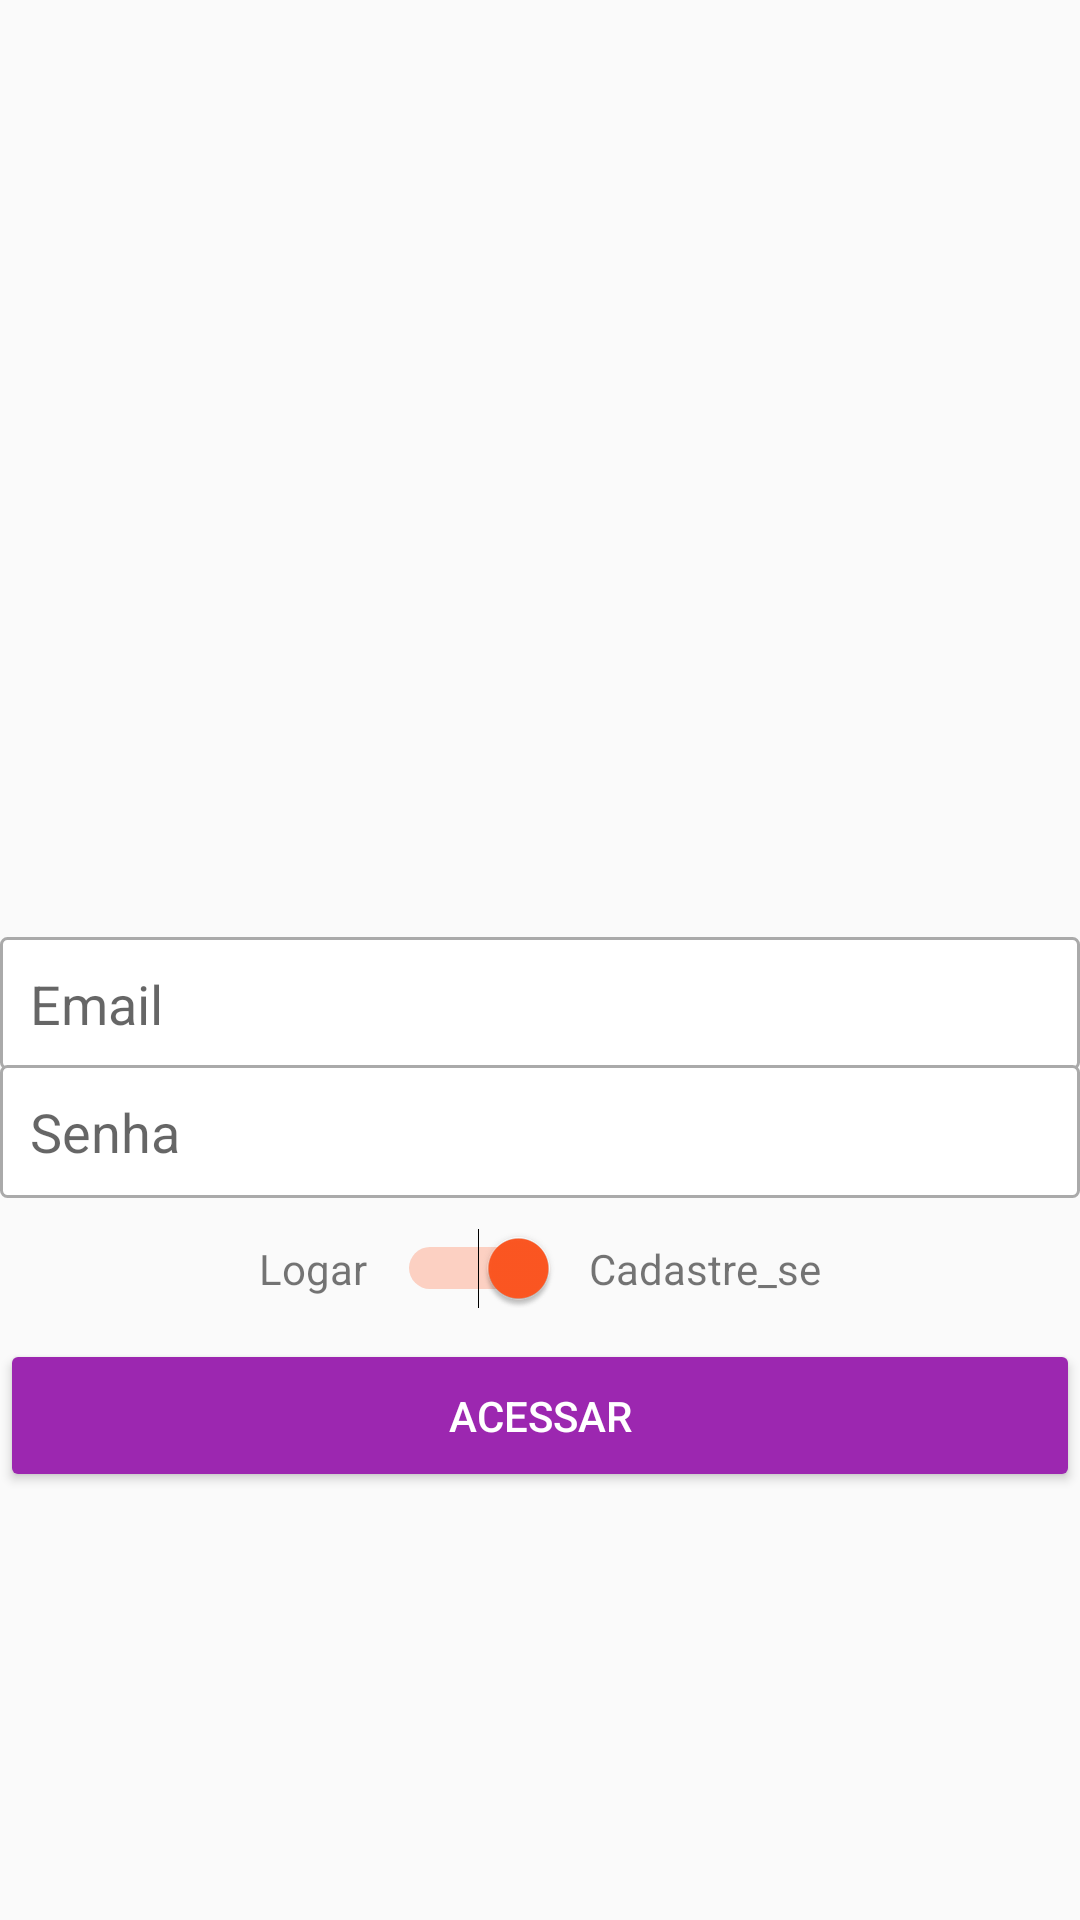

Produce the Android XML layout that renders to this screen, including the resource entries it uses.
<!-- AndroidManifest.xml: application theme Theme.OLXApp -->
<!-- res/layout/activity_cadastro.xml -->
<?xml version="1.0" encoding="utf-8"?>
<LinearLayout xmlns:android="http://schemas.android.com/apk/res/android"
    xmlns:app="http://schemas.android.com/apk/res-auto"
    xmlns:tools="http://schemas.android.com/tools"
    android:layout_width="match_parent"
    android:layout_height="match_parent"
    android:layout_margin="16dp"
    android:gravity="center"
    android:orientation="vertical"
    tools:context=".activity.CadastroActivity" >

    <ImageView
        android:id="@+id/imageView"
        android:layout_width="200dp"
        android:layout_height="150dp"
        android:layout_marginBottom="20dp"
        app:srcCompat="@drawable/logo" />

    <EditText
        android:id="@+id/editCadastroEmail"
        android:layout_width="match_parent"
        android:layout_height="wrap_content"
        android:background="@drawable/bg_edit_text"
        android:ems="10"
        android:hint="Email"
        android:inputType="textEmailAddress"
        android:padding="10dp" />

    <EditText
        android:id="@+id/editCadastroSenha"
        android:layout_width="match_parent"
        android:layout_height="wrap_content"
        android:layout_marginTop="-2dp"
        android:background="@drawable/bg_edit_text"
        android:ems="10"
        android:hint="Senha"
        android:inputType="textPassword"
        android:padding="10dp" />

    <LinearLayout
        android:layout_width="match_parent"
        android:layout_height="wrap_content"
        android:layout_marginTop="10dp"
        android:layout_marginBottom="10dp"
        android:gravity="center"
        android:orientation="horizontal">

        <TextView
            android:id="@+id/textView"
            android:layout_width="wrap_content"
            android:layout_height="wrap_content"
            android:text="Logar" />

        <Switch
            android:id="@+id/switchAcesso"
            android:layout_width="wrap_content"
            android:layout_height="wrap_content"
            android:layout_marginLeft="10dp"
            android:layout_marginRight="10dp"
            android:checked="true" />

        <TextView
            android:id="@+id/textView2"
            android:layout_width="wrap_content"
            android:layout_height="wrap_content"
            android:text="Cadastre_se" />
    </LinearLayout>

    <Button
        android:id="@+id/buttonAcesso"
        android:layout_width="match_parent"
        android:layout_height="wrap_content"
        android:padding="16dp"
        android:text="Acessar"
        android:theme="@style/botaoPadrao" />
</LinearLayout>
<!-- resources referenced by this layout -->
<resources>
  <!-- drawable bg_edit_text (drawable) -->
  <?xml version="1.0" encoding="utf-8"?>
  <shape android:shape="rectangle" xmlns:android="http://schemas.android.com/apk/res/android">
  
      <solid android:color="#FFFFFF"/>
      <stroke android:width="1dp" android:color="@android:color/darker_gray"/>
      <corners android:radius="2dp"/>
  
  </shape>
  <style name="botaoPadrao" parent="Theme.AppCompat.Light">
  
          <item name="colorControlHighlight">#d500f9</item>
          <item name="colorButtonNormal">@color/purple_500</item>
          <item name="android:textColor">@android:color/white</item>
  
      </style>
  <style name="Theme.OLXApp" parent="Theme.AppCompat.DayNight.DarkActionBar">
          
          <item name="colorPrimary">@color/purple_500</item>
          <item name="colorPrimaryVariant">@color/purple_700</item>
          <item name="colorAccent">@color/teal_200</item>
          <item name="colorOnPrimary">@color/white</item>
          
          <item name="colorSecondary">@color/teal_200</item>
          <item name="colorSecondaryVariant">@color/teal_700</item>
          <item name="colorOnSecondary">@color/black</item>
          
          <item name="android:statusBarColor" tools:targetApi="l">?attr/colorPrimaryVariant</item>
          
      </style>
  <color name="purple_500">#9C27B0</color>
  <color name="purple_700">#7B1FA2</color>
  <color name="teal_200">#FF5722</color>
  <color name="white">#FFFFFFFF</color>
  <color name="teal_700">#FF018786</color>
  <color name="black">#FF000000</color>
</resources>
